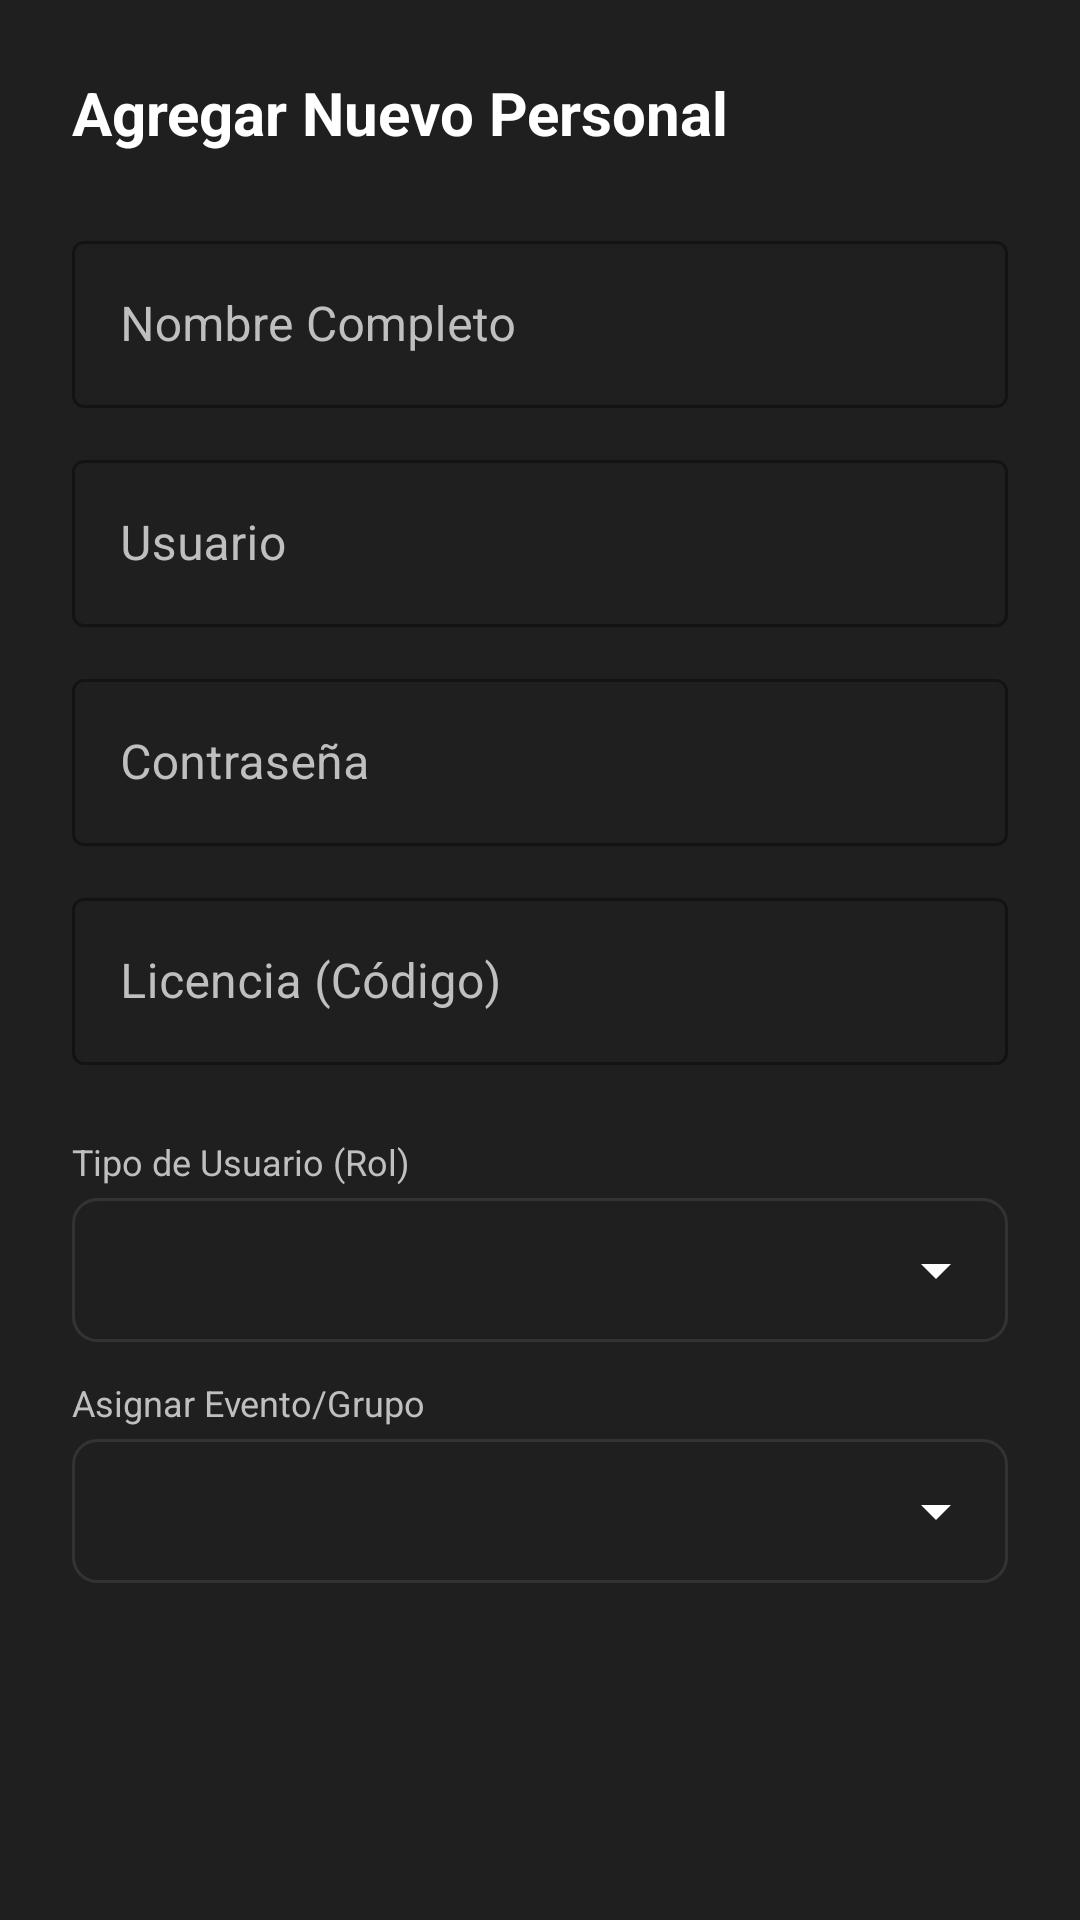

This screen was rendered from an Android layout file. Write that file and the resources it references.
<!-- AndroidManifest.xml: application theme AppTheme -->
<!-- res/layout/dialog_add_user.xml -->
<?xml version="1.0" encoding="utf-8"?>
<LinearLayout xmlns:android="http://schemas.android.com/apk/res/android"
    xmlns:tools="http://schemas.android.com/tools"
    android:layout_width="match_parent"
    android:layout_height="wrap_content"
    android:orientation="vertical"
    android:padding="24dp"
    android:background="#1F1F1F"
    tools:theme="@style/AppTheme">

    <TextView
        android:layout_width="wrap_content"
        android:layout_height="wrap_content"
        android:text="@string/add_new_staff_title"
        android:textColor="@color/white"
        android:textSize="20sp"
        android:textStyle="bold"
        android:layout_marginBottom="24dp"/>

    <com.google.android.material.textfield.TextInputLayout
        style="@style/Widget.MaterialComponents.TextInputLayout.OutlinedBox"
        android:layout_width="match_parent"
        android:layout_height="wrap_content"
        android:hint="@string/full_name_hint"
        android:textColorHint="@color/gray"
        android:layout_marginBottom="12dp">
        <com.google.android.material.textfield.TextInputEditText
            android:id="@+id/et_dialog_name"
            android:layout_width="match_parent"
            android:layout_height="wrap_content"
            android:textColor="@color/white"/>
    </com.google.android.material.textfield.TextInputLayout>

    <com.google.android.material.textfield.TextInputLayout
        style="@style/Widget.MaterialComponents.TextInputLayout.OutlinedBox"
        android:layout_width="match_parent"
        android:layout_height="wrap_content"
        android:hint="@string/username_hint"
        android:textColorHint="@color/gray"
        android:layout_marginBottom="12dp">
        <com.google.android.material.textfield.TextInputEditText
            android:id="@+id/et_dialog_username"
            android:layout_width="match_parent"
            android:layout_height="wrap_content"
            android:textColor="@color/white"/>
    </com.google.android.material.textfield.TextInputLayout>

    <com.google.android.material.textfield.TextInputLayout
        style="@style/Widget.MaterialComponents.TextInputLayout.OutlinedBox"
        android:layout_width="match_parent"
        android:layout_height="wrap_content"
        android:hint="@string/password_hint"
        android:textColorHint="@color/gray"
        android:layout_marginBottom="12dp">
        <com.google.android.material.textfield.TextInputEditText
            android:id="@+id/et_dialog_password"
            android:layout_width="match_parent"
            android:layout_height="wrap_content"
            android:inputType="textPassword"
            android:textColor="@color/white"/>
    </com.google.android.material.textfield.TextInputLayout>

    <com.google.android.material.textfield.TextInputLayout
        style="@style/Widget.MaterialComponents.TextInputLayout.OutlinedBox"
        android:layout_width="match_parent"
        android:layout_height="wrap_content"
        android:hint="@string/license_code_hint"
        android:textColorHint="@color/gray"
        android:layout_marginBottom="12dp">
        <com.google.android.material.textfield.TextInputEditText
            android:id="@+id/et_dialog_license"
            android:layout_width="match_parent"
            android:layout_height="wrap_content"
            android:textColor="@color/white"/>
    </com.google.android.material.textfield.TextInputLayout>

    <TextView
        android:layout_width="wrap_content"
        android:layout_height="wrap_content"
        android:text="@string/user_role_label"
        android:textColor="@color/gray"
        android:textSize="12sp"
        android:layout_marginTop="12dp"
        android:layout_marginBottom="4dp"/>

    <Spinner
        android:id="@+id/spinner_dialog_role"
        android:layout_width="match_parent"
        android:layout_height="wrap_content"
        android:background="@drawable/spinner_style"
        android:minHeight="48dp"
        android:padding="8dp"
        android:layout_marginBottom="12dp"/>

    <TextView
        android:layout_width="wrap_content"
        android:layout_height="wrap_content"
        android:text="@string/assign_event_label"
        android:textColor="@color/gray"
        android:textSize="12sp"
        android:layout_marginBottom="4dp"/>

    <Spinner
        android:id="@+id/spinner_dialog_group"
        android:layout_width="match_parent"
        android:layout_height="wrap_content"
        android:background="@drawable/spinner_style"
        android:minHeight="48dp"
        android:padding="8dp"/>

</LinearLayout>
<!-- resources referenced by this layout -->
<resources>
  <color name="gray">#BFBFBF</color>
  <color name="white">#FFFFFF</color>
  <!-- drawable spinner_style (drawable) -->
  <?xml version="1.0" encoding="utf-8"?>
  <layer-list xmlns:android="http://schemas.android.com/apk/res/android">
      <item>
          <shape android:shape="rectangle">
              <solid android:color="#1F1F1F" />
              <corners android:radius="8dp" />
              <stroke
                  android:width="1dp"
                  android:color="#333333" />
          </shape>
      </item>
      <item
          android:right="12dp"
          android:gravity="center_vertical|end">
          <vector
              android:width="24dp"
              android:height="24dp"
              android:viewportWidth="24"
              android:viewportHeight="24">
              <path
                  android:fillColor="#FFFFFF"
                  android:pathData="M7,10l5,5 5,-5z" />
          </vector>
      </item>
  </layer-list>
  <string name="add_new_staff_title" translatable="false">Agregar Nuevo Personal</string>
  <string name="assign_event_label" translatable="false">Asignar Evento/Grupo</string>
  <string name="full_name_hint" translatable="false">Nombre Completo</string>
  <string name="license_code_hint" translatable="false">Licencia (Código)</string>
  <string name="password_hint" translatable="false">Contraseña</string>
  <string name="user_role_label" translatable="false">Tipo de Usuario (Rol)</string>
  <string name="username_hint" translatable="false">Usuario</string>
  <style name="AppTheme" parent="Theme.MaterialComponents.DayNight.NoActionBar">
          
          <item name="colorPrimary">@color/colorPrimary</item>
          <item name="colorPrimaryVariant">@color/colorPrimaryDark</item>
          <item name="colorOnPrimary">@color/white</item>
  
          <item name="colorSecondary">@color/colorAccent</item>
          <item name="colorSecondaryVariant">@color/colorAccent</item>
          <item name="colorOnSecondary">@color/white</item>
  
          
          <item name="windowActionBar">false</item>
          <item name="windowNoTitle">true</item>
          <item name="android:statusBarColor">@color/colorPrimary</item>
          <item name="android:navigationBarColor">@color/colorPrimary</item>
      </style>
  <color name="colorPrimary">#121212</color>
  <color name="colorPrimaryDark">#000000</color>
  <color name="colorAccent">#7C4DFF</color>
</resources>
